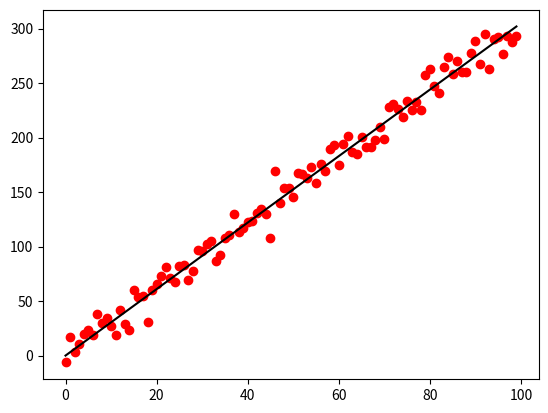

Reproduce this figure in Python.
import numpy as np
import matplotlib as plt

#simple illustration of gradient descent in one variable linear regression
#same idea is used for gradient descent in neural networks

x = [t for t in range(100)]
y = [(3 * j + 1) + (np.random.normal() * 10) for j in x]

def sgd(learning_rate, tresh, m = 0, b = 0):
    steps = 0
    while True:
        steps = steps + 1
        d_m = 0; d_b = 0
        for i in range(len(x)):            
            d_m = d_m + (-2 / len(x)) * x[i] *(y[i] - (m * x[i]) - b)
            d_b = d_b + (-2 / len(x)) * (y[i] - (m * x[i]) - b)
        m_new = m - d_m * learning_rate
        b_new = b - d_b * learning_rate
        #print([m_new, b_new])
        if abs(m_new - m) < tresh and abs(b_new - b) < tresh:
            plt.pyplot.scatter(x, y, color = "r")
            plt.pyplot.plot(x, [m_new * z + b_new for z in x], color="k")
            return([m_new, b_new, steps])
        else:
            m = m_new
            b = b_new

#how do we choose parameters?
sgd(0.000005, 0.0001)
